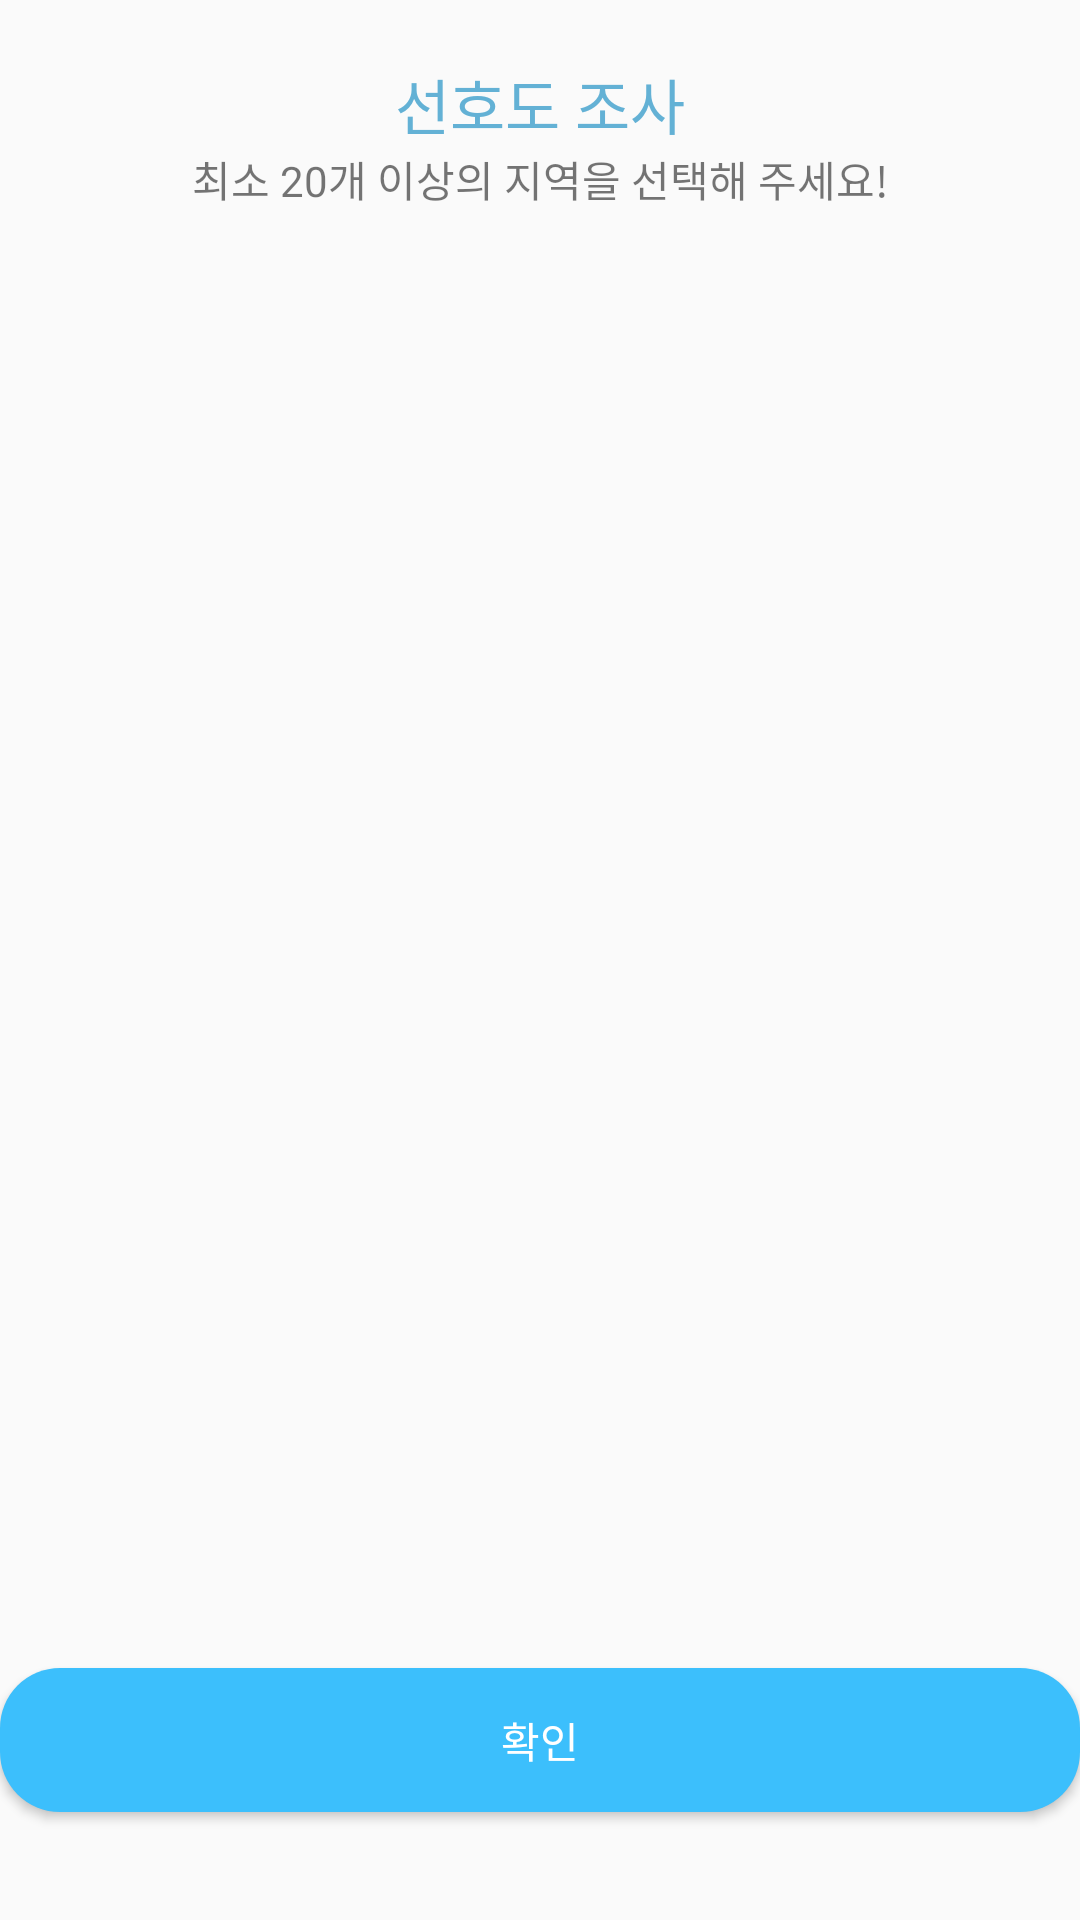

Reconstruct the res/layout file that produces this screen, plus the resources it refers to.
<!-- AndroidManifest.xml: application theme AppTheme -->
<!-- res/layout/preferencelist.xml -->
<?xml version="1.0" encoding="utf-8"?>
<androidx.drawerlayout.widget.DrawerLayout xmlns:android="http://schemas.android.com/apk/res/android"
    xmlns:app="http://schemas.android.com/apk/res-auto"
    xmlns:tools="http://schemas.android.com/tools"
    android:id="@+id/drawer_layout"
    android:layout_width="match_parent"
    android:layout_height="match_parent">

    <androidx.constraintlayout.widget.ConstraintLayout
        android:layout_width="match_parent"
        android:layout_height="match_parent">

        <TextView
            android:id="@+id/aa"
            android:layout_width="wrap_content"
            android:layout_height="wrap_content"
            android:layout_alignParentStart="true"
            android:layout_alignParentTop="true"
            android:layout_alignParentEnd="true"
            android:layout_gravity="center"
            android:layout_margin="20dp"
            android:text="선호도 조사"
            android:textColor="#63b1d5"
            android:textSize="20dp"
            app:layout_constraintEnd_toEndOf="parent"
            app:layout_constraintStart_toStartOf="parent"
            app:layout_constraintTop_toTopOf="parent" />

        <androidx.recyclerview.widget.RecyclerView
            android:id="@+id/recycler_area"
            android:layout_width="match_parent"
            android:layout_height="450dp"
            android:layout_below="@+id/aa"
            android:layout_alignParentEnd="true"
            android:layout_alignParentBottom="true"
            android:scrollbars="vertical"
            app:layout_constraintEnd_toEndOf="parent"
            app:layout_constraintStart_toStartOf="parent"
            app:layout_constraintTop_toBottomOf="@+id/textView11" />

        <Button
            android:id="@+id/bb"
            android:layout_width="match_parent"
            android:layout_height="wrap_content"
            android:layout_alignParentEnd="true"
            android:layout_alignParentBottom="true"
            android:background="@drawable/btn"
            android:text="확인"
            android:textColor="#ffffff"
            app:layout_constraintBottom_toBottomOf="parent"
            app:layout_constraintTop_toBottomOf="@+id/recycler_area"
            tools:layout_editor_absoluteX="20dp" />

        <TextView
            android:id="@+id/textView11"
            android:layout_width="wrap_content"
            android:layout_height="wrap_content"
            android:text="최소 20개 이상의 지역을 선택해 주세요!"
            app:layout_constraintEnd_toEndOf="parent"
            app:layout_constraintStart_toStartOf="parent"
            app:layout_constraintTop_toBottomOf="@+id/aa" />


    </androidx.constraintlayout.widget.ConstraintLayout>
</androidx.drawerlayout.widget.DrawerLayout>
<!-- resources referenced by this layout -->
<resources>
  <!-- drawable btn (drawable) -->
  <?xml version="1.0" encoding="utf-8"?>
  <selector xmlns:android="http://schemas.android.com/apk/res/android">
      <item android:state_enabled="true">
          <shape>
              <solid android:color="#3cbffc"></solid>
              <corners android:radius="20dp"></corners>
          </shape>
      </item>
  </selector>
  <style name="AppTheme" parent="Theme.AppCompat.Light.DarkActionBar">
          
          <item name="colorPrimary">@color/colorPrimary</item>
          <item name="colorPrimaryDark">@color/colorPrimaryDark</item>
          <item name="colorAccent">@color/colorAccent</item>
          <item name="windowActionBar">false</item>
          <item name="android:statusBarColor">#ffffff</item>
          <item name="android:windowLightStatusBar">true</item>
          <item name="windowNoTitle">true</item>
      </style>
  <color name="colorPrimary">#6200EE</color>
  <color name="colorPrimaryDark">#3700B3</color>
  <color name="colorAccent">#3cbffc</color>
</resources>
